Run: headless pygame with SDL's dummy video driver; simulated clock (each Clock.tick advances the game by its frame time, no real sleeping); random seed 0; keys injected as events and as key.get_pressed() state; no mouse input.
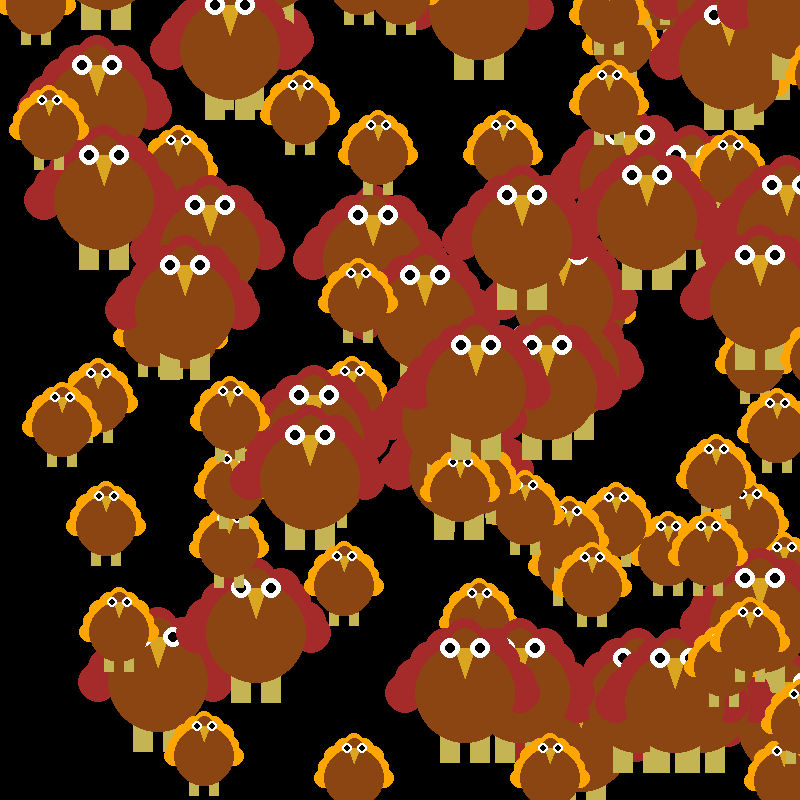
Frame 1 of 4 · flips 1–60 · no input
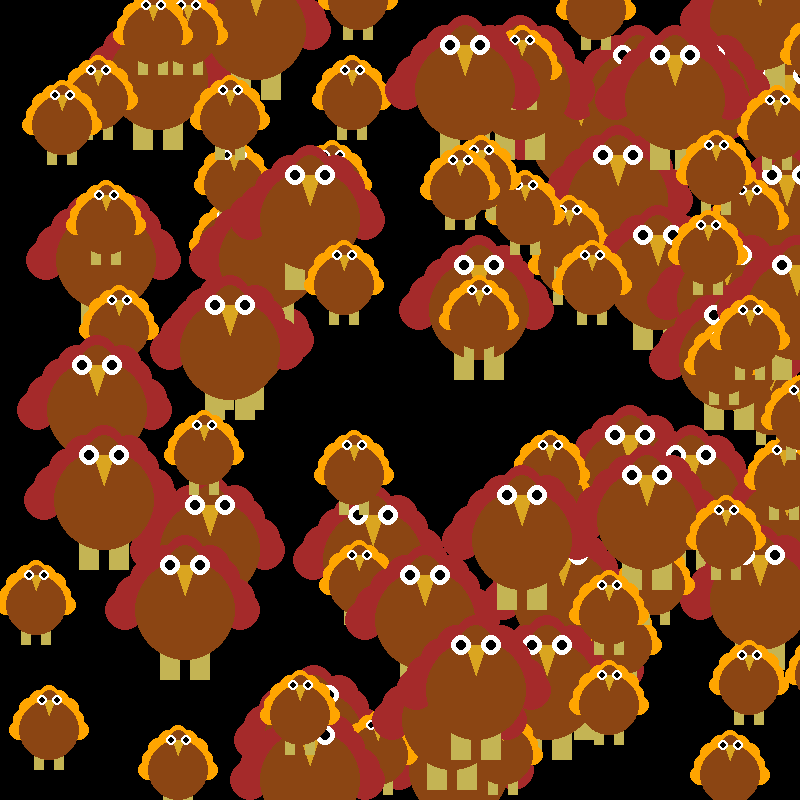
Frame 2 of 4 · flips 61–180 · tapped SPACE, RETURN · held RIGHT (→), D
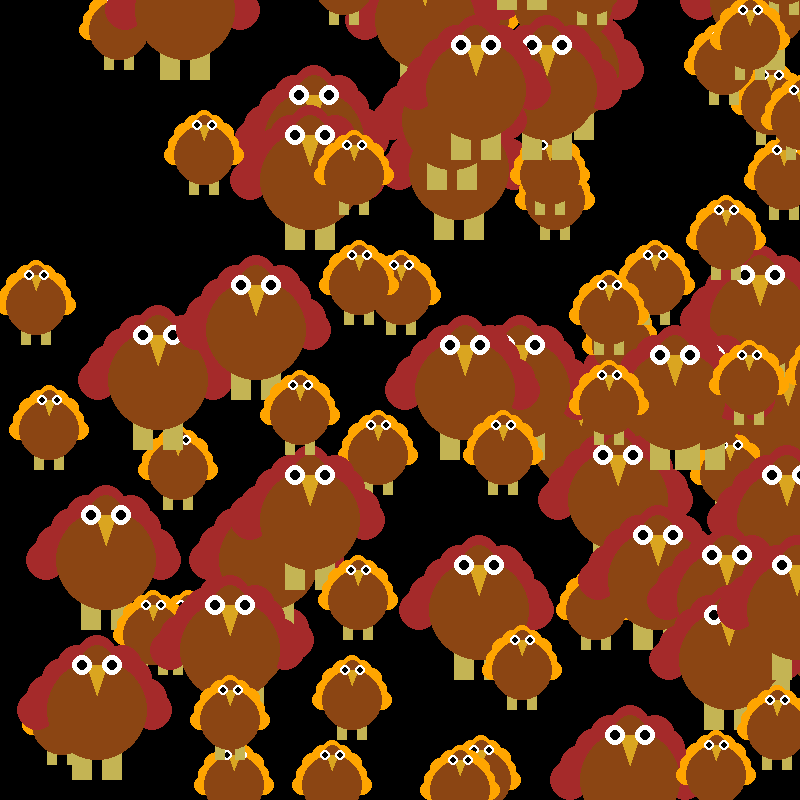
Frame 3 of 4 · flips 181–300 · held DOWN (↓), S
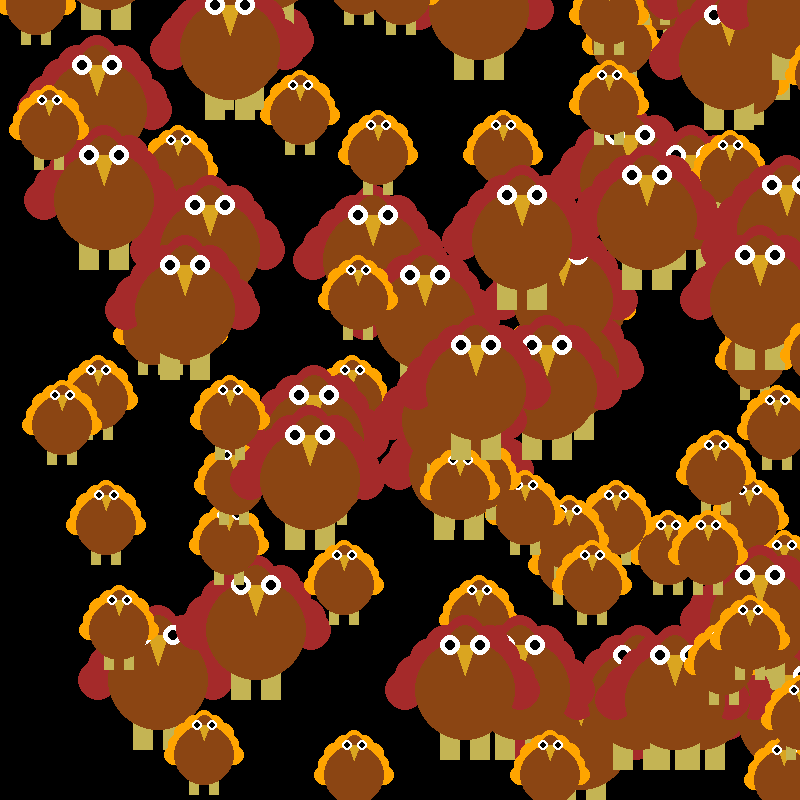
Frame 4 of 4 · flips 301–420 · held LEFT (←), A, UP (↑), W

The pygame program that drew these frames:

import pygame
from random import randrange as rr
from pygame.math import Vector2

screen = pygame.display.set_mode((800, 800))
exit = False
clock = pygame.time.Clock()

class Turkey():
    def __init__(self, xpos, ypos):
        self.pos = Vector2(xpos,ypos)
        self.vy = 5
        self.vy2 = 10
        self.num = rr(0,2)
    
    def draw(self):
        if self.num == 0:
            #Feathers
            pygame.draw.circle(screen, (255, 165, 0), (self.pos.x+5, self.pos.y), 10)
            pygame.draw.circle(screen, (255, 165, 0), (self.pos.x+15, self.pos.y-22), 10)
            pygame.draw.circle(screen, (255, 165, 0), (self.pos.x+35, self.pos.y-35), 10)
            pygame.draw.circle(screen, (255, 165, 0), (self.pos.x+55, self.pos.y-22), 10)
            pygame.draw.circle(screen, (255, 165, 0), (self.pos.x+65, self.pos.y), 10)
            pygame.draw.circle(screen, (255, 165, 0), (self.pos.x+9, self.pos.y-11), 10)
            pygame.draw.circle(screen, (255, 165, 0), (self.pos.x+25, self.pos.y-30), 10)
            pygame.draw.circle(screen, (255, 165, 0), (self.pos.x+45, self.pos.y-30), 10)
            pygame.draw.circle(screen, (255, 165, 0), (self.pos.x+45, self.pos.y-30), 10)
            pygame.draw.circle(screen, (255, 165, 0), (self.pos.x+60, self.pos.y-11), 10)

            #Legs
            pygame.draw.rect(screen, (196, 180, 84), (self.pos.x+20, self.pos.y+10, 10, 30))
            pygame.draw.rect(screen, (196, 180, 84), (self.pos.x+40, self.pos.y+10, 10, 30))

            #Body
            pygame.draw.circle(screen, (139,69,19), (self.pos.x+35, self.pos.y), 30)
            pygame.draw.ellipse(screen, (139,69,19), (self.pos.x+23, self.pos.y-40, 25, 40))
            #Face
            pygame.draw.polygon(screen, (218,165,32), ((self.pos.x+30, self.pos.y-30), (self.pos.x+35, self.pos.y-15), (self.pos.x+41, self.pos.y-30)))
            pygame.draw.circle(screen, (255, 255, 255), (self.pos.x+28, self.pos.y-30), 5)
            pygame.draw.circle(screen, (0, 0, 0), (self.pos.x+28, self.pos.y-30), 3)
            pygame.draw.circle(screen, (255, 255, 255), (self.pos.x+43, self.pos.y-30), 5)
            pygame.draw.circle(screen, (0, 0, 0), (self.pos.x+43, self.pos.y-30), 3)
        else:
            #Feathers
            pygame.draw.circle(screen, (165, 42, 42), (self.pos.x+5, self.pos.y), 20)
            pygame.draw.circle(screen, (165, 42, 42), (self.pos.x+30, self.pos.y-32), 20)
            pygame.draw.circle(screen, (165, 42, 42), (self.pos.x+65, self.pos.y-55), 20)
            pygame.draw.circle(screen, (165, 42, 42), (self.pos.x+100, self.pos.y-32), 20)
            pygame.draw.circle(screen, (165, 42, 42), (self.pos.x+120, self.pos.y), 20)
            pygame.draw.circle(screen, (165, 42, 42), (self.pos.x+15, self.pos.y-15), 20)
            pygame.draw.circle(screen, (165, 42, 42), (self.pos.x+45, self.pos.y-45), 20)
            pygame.draw.circle(screen, (165, 42, 42), (self.pos.x+90, self.pos.y-45), 20)
            pygame.draw.circle(screen, (165, 42, 42), (self.pos.x+115, self.pos.y-12), 20)

            #Legs
            pygame.draw.rect(screen, (196, 180, 84), (self.pos.x+40, self.pos.y+10, 20, 60))
            pygame.draw.rect(screen, (196, 180, 84), (self.pos.x+70, self.pos.y+10, 20, 60))

            #Body
            pygame.draw.circle(screen, (139,69,19), (self.pos.x+65, self.pos.y), 50)
            pygame.draw.ellipse(screen,(139,69,19), (self.pos.x+45, self.pos.y-65, 40, 60))
            #Face
            pygame.draw.polygon(screen, (218,165,32), ((self.pos.x+55, self.pos.y-45), (self.pos.x+65, self.pos.y-15), (self.pos.x+75, self.pos.y-45)))
            pygame.draw.circle(screen, (255, 255, 255), (self.pos.x+50, self.pos.y-45), 10)
            pygame.draw.circle(screen, (0, 0, 0), (self.pos.x+50, self.pos.y-45), 5)
            pygame.draw.circle(screen, (255, 255, 255), (self.pos.x+80, self.pos.y-45), 10)
            pygame.draw.circle(screen, (0, 0, 0), (self.pos.x+80, self.pos.y-45), 5)



    def move(self):
        if self.num == 0:
            self.pos.y += self.vy
        else:
            self.pos.y += self.vy2
        if self.pos.y >= 800:
            self.pos.y = -100


l = []
for i in range(100):
    l.append(Turkey(rr(0,800), rr(0,800)))


while exit == False:
    clock.tick(60)


    for event in pygame.event.get():
        if event.type == pygame.QUIT:
            exit = True
    



    screen.fill((0,0,0))
    for i in range(len(l)):
        l[i].move()
        l[i].draw()

    pygame.display.flip()
